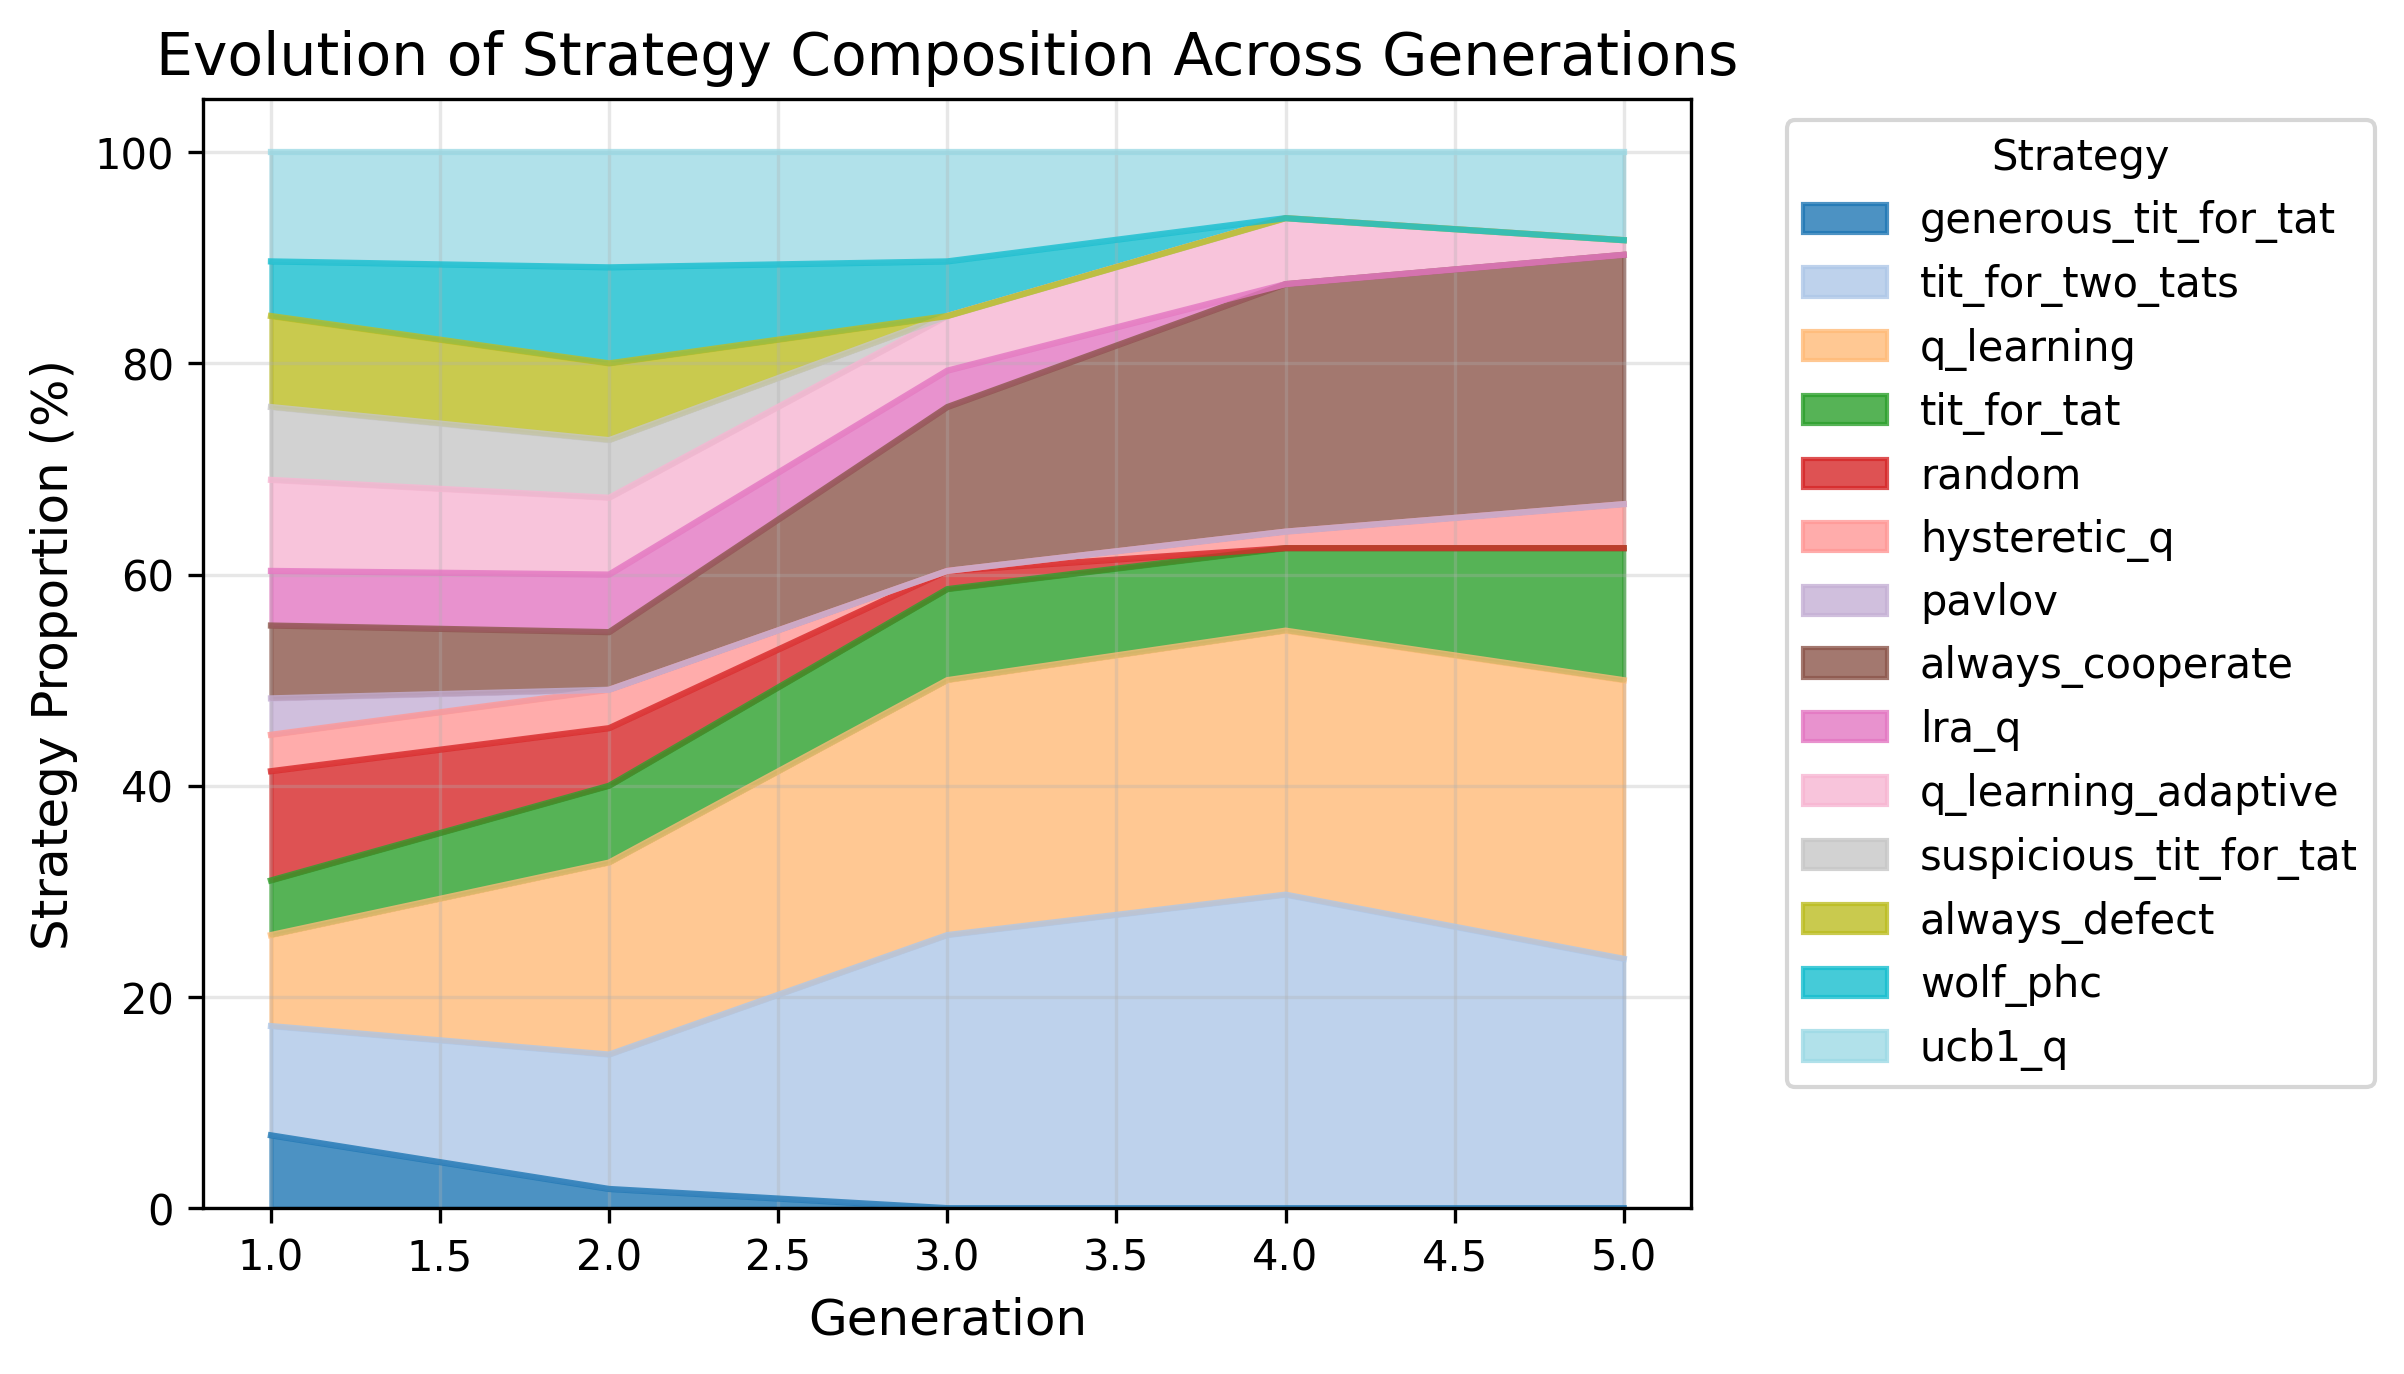

The data file committed next to this chart (first rows):
, generous_tit_for_tat, tit_for_two_tats, q_learning, tit_for_tat, random, hysteretic_q, pavlov, always_cooperate, lra_q, q_learning_adaptive, suspicious_tit_for_tat, always_defect, wolf_phc, ucb1_q
1, 6.897, 10.34, 8.621, 5.172, 10.34, 3.448, 3.448, 6.897, 5.172, 8.621, 6.897, 8.621, 5.172, 10.34
2, 1.818, 12.73, 18.18, 7.273, 5.455, 3.636, 0.0, 5.455, 5.455, 7.273, 5.455, 7.273, 9.091, 10.91
3, 0.0, 25.86, 24.14, 8.621, 1.724, 0.0, 0.0, 15.52, 3.448, 5.172, 0.0, 0.0, 5.172, 10.34
4, 0.0, 29.69, 25.0, 7.812, 0.0, 1.562, 0.0, 23.44, 0.0, 6.25, 0.0, 0.0, 0.0, 6.25
5, 0.0, 23.61, 26.39, 12.5, 0.0, 4.167, 0.0, 23.61, 0.0, 1.389, 0.0, 0.0, 0.0, 8.333
